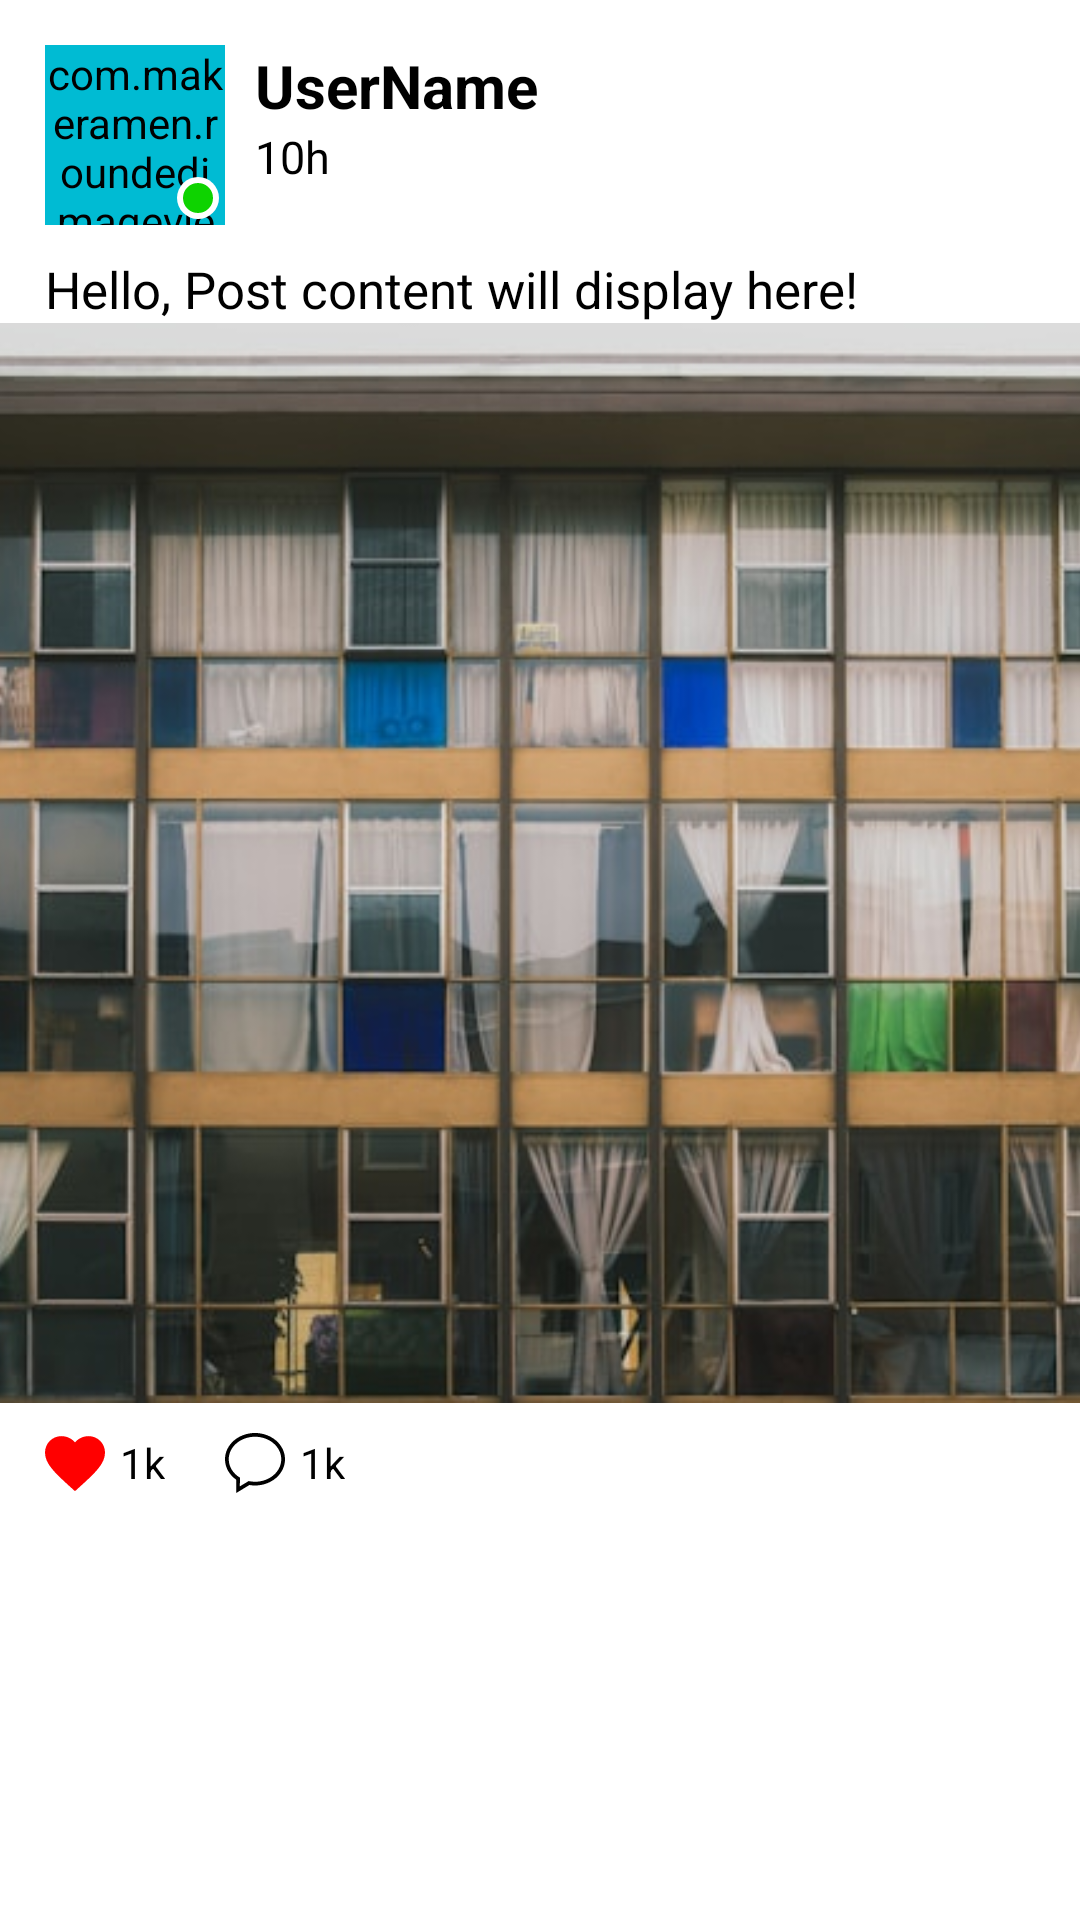

Here is an Android app screen rendered from its layout file. Give the layout XML and the strings, colors and styles it references.
<!-- AndroidManifest.xml: application theme Theme.OrucleJava -->
<!-- res/layout/new_feed.xml -->
<?xml version="1.0" encoding="utf-8"?>
<LinearLayout xmlns:android="http://schemas.android.com/apk/res/android"
    xmlns:app="http://schemas.android.com/apk/res-auto"
    android:orientation="vertical"
    android:layout_width="match_parent"
    android:layout_height="wrap_content"
    android:paddingVertical="15dp"
    android:layout_marginTop="5dp"
    android:background="@color/white"
    android:elevation="5dp">

    <LinearLayout
        android:id="@+id/user_up_post"
        android:layout_width="match_parent"
        android:layout_height="wrap_content"
        android:orientation="horizontal"
        android:paddingHorizontal="15dp">
        <include layout="@layout/user_avatar_online_status"/>
        <LinearLayout
            android:layout_width="wrap_content"
            android:layout_height="wrap_content"
            android:orientation="vertical"
            android:gravity="start">
            <TextView
                android:layout_width="match_parent"
                android:layout_height="wrap_content"
                android:text="UserName"
                android:id="@+id/post_username"
                android:layout_marginStart="10dp"
                android:textStyle="bold"
                android:textSize="20sp"
                android:textColor="@color/black"/>
            <TextView
                android:layout_width="match_parent"
                android:layout_height="wrap_content"
                android:text="10h"
                android:id="@+id/time_ago"
                android:layout_marginStart="10dp"
                android:textSize="15sp"
                android:textColor="@color/black"/>
        </LinearLayout>

    </LinearLayout>

    <TextView
        android:paddingHorizontal="15dp"
        android:layout_width="match_parent"
        android:layout_height="wrap_content"
        android:id="@+id/post_content"
        android:text="Hello, Post content will display here!"
        android:textSize="17sp"
        android:textColor="@color/black"
        android:layout_marginTop="10dp"/>

    <androidx.constraintlayout.widget.ConstraintLayout
        android:layout_width="match_parent"
        android:layout_height="wrap_content"
        android:layout_marginBottom="10dp">

        <ImageView
            android:id="@+id/post_image"
            android:layout_width="0dp"
            android:layout_height="0dp"
            android:adjustViewBounds="true"
            android:scaleType="centerCrop"
            android:src="@drawable/c"
            app:layout_constraintTop_toTopOf="parent"
            app:layout_constraintStart_toStartOf="parent"
            app:layout_constraintEnd_toEndOf="parent"
            app:layout_constraintDimensionRatio="1:1" />

    </androidx.constraintlayout.widget.ConstraintLayout>


    <LinearLayout
        android:paddingHorizontal="15dp"
        android:layout_width="match_parent"
        android:layout_height="20dp"
        android:orientation="horizontal"
        android:gravity="center_vertical">
        <ImageView
            android:id="@+id/like_img_btn"
            android:layout_width="20dp"
            android:layout_height="match_parent"
            android:src="@drawable/ic_heart_fill"
            android:layout_marginEnd="5dp"/>

        <TextView
            android:id="@+id/like_number"
            android:layout_width="wrap_content"
            android:layout_height="match_parent"
            android:gravity="center_vertical"
            android:text="1k"
            android:textColor="@color/black"
            android:layout_marginEnd="10dp"/>

        <ImageView
            android:id="@+id/comment_img_btn"
            android:layout_width="20dp"
            android:layout_height="match_parent"
            android:src="@drawable/ic_comment_stroke"
            android:layout_marginStart="10dp"
            android:layout_marginEnd="5dp"/>

        <TextView
            android:id="@+id/comment_number"
            android:layout_width="wrap_content"
            android:layout_height="match_parent"
            android:gravity="center_vertical"
            android:text="1k"
            android:textColor="@color/black"
            android:layout_marginEnd="10dp"/>

    </LinearLayout>




</LinearLayout>
<!-- res/layout/user_avatar_online_status.xml (included above) -->
<?xml version="1.0" encoding="utf-8"?>
<RelativeLayout xmlns:android="http://schemas.android.com/apk/res/android"
    android:layout_width="60dp"
    android:layout_height="60dp"
    xmlns:app="http://schemas.android.com/apk/res-auto">

    <com.makeramen.roundedimageview.RoundedImageView
        android:id="@+id/user_avatar"
        android:layout_width="60dp"
        android:layout_height="60dp"
        android:layout_alignParentStart="true"
        android:layout_alignParentTop="true"
        android:layout_alignParentEnd="true"
        android:background="@drawable/rounded_border"
        android:scaleType="centerCrop"
        android:backgroundTint="@color/blue"
        android:src="@drawable/boy_avatar"
        app:riv_corner_radius="30dp"/>

    <RelativeLayout
        android:id="@+id/online_status"
        android:layout_width="14dp"
        android:layout_height="14dp"
        android:layout_alignEnd="@+id/user_avatar"
        android:layout_alignBottom="@+id/user_avatar"
        android:layout_marginEnd="2dp"
        android:layout_marginBottom="2dp"
        android:background="@drawable/rounded_border"
        android:backgroundTint="@color/white">
        <View
            android:layout_width="10dp"
            android:layout_height="10dp"
            android:layout_margin="2dp"
            android:background="@drawable/rounded_border"
            android:backgroundTint="@color/green" />

    </RelativeLayout>

</RelativeLayout>
<!-- resources referenced by this layout -->
<resources>
  <color name="black">#FF000000</color>
  <color name="blue">#00BBD3</color>
  <color name="green">#0ED300</color>
  <color name="white">#FFFFFFFF</color>
  <!-- drawable c: jpg bitmap (drawable, 66651 bytes) -->
  <!-- drawable ic_comment_stroke (drawable) -->
  <vector xmlns:android="http://schemas.android.com/apk/res/android"
      android:width="24dp"
      android:height="24dp"
      android:viewportWidth="32"
      android:viewportHeight="32">
  
      <path
          android:fillColor="#000000"
          android:fillType="evenOdd"
          android:pathData="M16,26C14.832,26 13.704,25.864 12.62,25.633L7.912,28.463L7.975,23.824C4.366,21.654 2,18.066 2,14C2,7.373 8.268,2 16,2C23.732,2 30,7.373 30,14C30,20.628 23.732,26 16,26L16,26ZM16,0C7.164,0 0,6.269 0,14C0,18.419 2.345,22.354 6,24.919L6,32L13.009,27.747C13.979,27.907 14.977,28 16,28C24.836,28 32,21.732 32,14C32,6.269 24.836,0 16,0L16,0Z"
          android:strokeWidth="1"
          android:strokeColor="#00000000" />
  
  </vector>
  <!-- drawable ic_heart_fill (drawable) -->
  <vector xmlns:android="http://schemas.android.com/apk/res/android" android:height="24dp" android:viewportHeight="800" android:viewportWidth="800" android:width="24dp">
        
      <path android:fillColor="#FF0000" android:pathData="M400,125.2C443.6,74 510.4,41.6 580,41.6c123.2,0 220,96.8 220,220c0,151.1 -135.8,274.2 -341.5,460.7l-0.5,0.5l-58,52.8l-58,-52.4l-1.6,-1.4C135.3,535.4 0,412.4 0,261.6c0,-123.2 96.8,-220 220,-220C289.6,41.6 356.4,74 400,125.2z"/>
      
  </vector>
  <!-- drawable rounded_border (drawable) -->
  <?xml version="1.0" encoding="utf-8"?>
  <shape xmlns:android="http://schemas.android.com/apk/res/android"
      android:shape="rectangle">
      <solid android:color="#FFFFFF"/>
      
      <corners android:radius="30dp"/>
  
  </shape>
  <style name="Theme.OrucleJava" parent="Base.Theme.OrucleJava" />
  <style name="Base.Theme.OrucleJava" parent="Theme.MaterialComponents.DayNight.NoActionBar">
          
          <item name="colorPrimary">@color/black</item>
          <item name="colorPrimaryVariant">@color/black</item>
          <item name="colorOnPrimary">@color/white</item>
  
      </style>
</resources>
